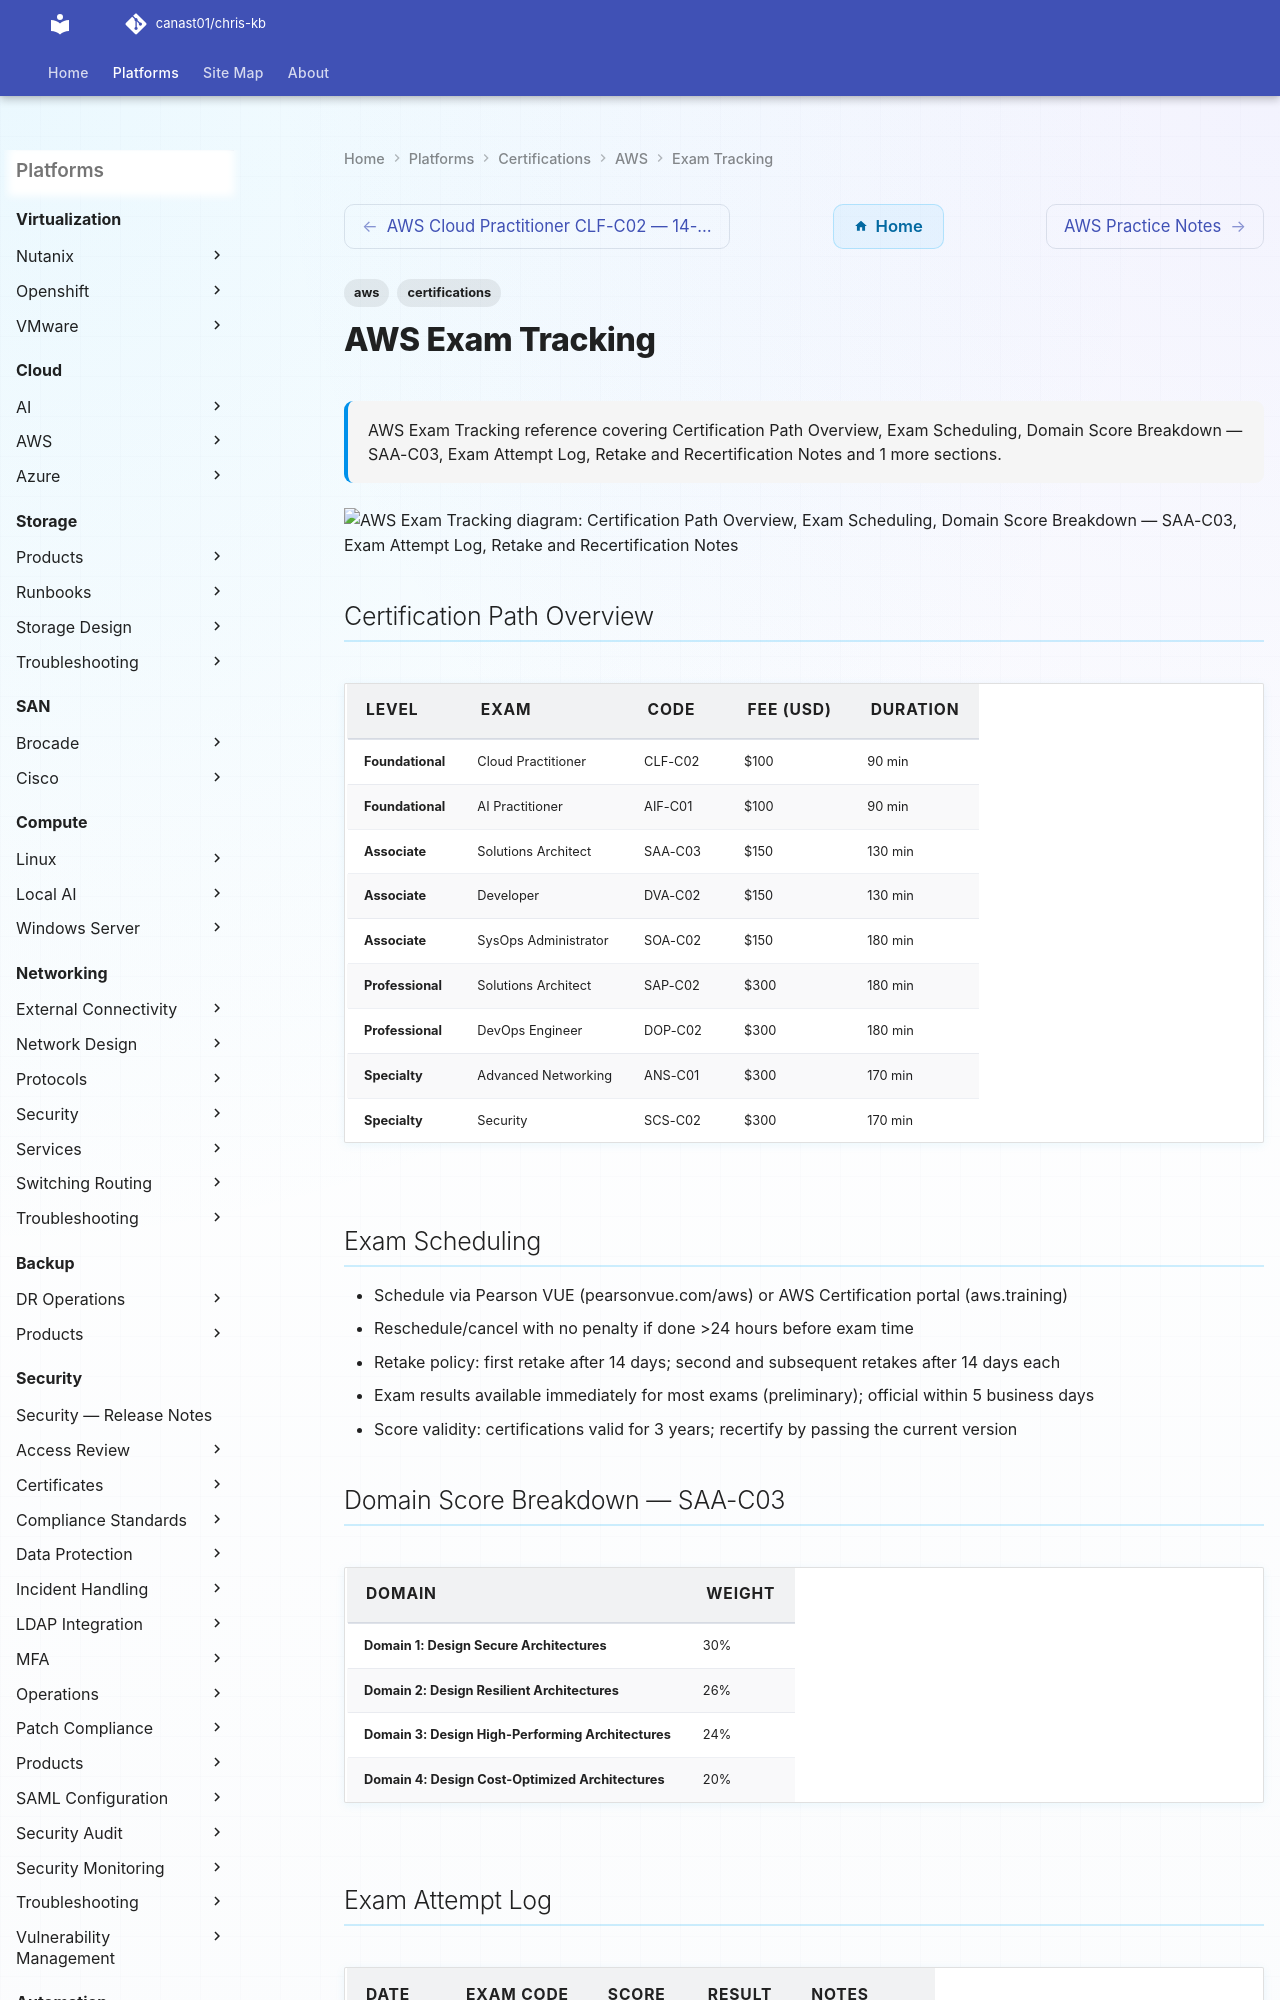

repository: canast01/chris-kb · page: certifications/aws/exam-tracking/index.html · generator: mkdocs

---
tags:
  - aws
  - certifications
description: "AWS Exam Tracking reference covering Certification Path Overview, Exam Scheduling, Domain Score Breakdown — SAA-C03, Exam Attempt Log, Retake and..."
---
# AWS Exam Tracking

<div class="kb-summary">
AWS Exam Tracking reference covering Certification Path Overview, Exam Scheduling, Domain Score Breakdown — SAA-C03, Exam Attempt Log, Retake and Recertification Notes and 1 more sections.
</div>

```d2
direction: down

certification_path_overview: "Certification Path Overview" {shape: rectangle}
exam_scheduling: "Exam Scheduling" {shape: rectangle}
domain_score_breakdown_saac03: "Domain Score Breakdown — SAA-C03" {shape: rectangle}
exam_attempt_log: "Exam Attempt Log" {shape: rectangle}
retake_and_recertification_notes: "Retake and Recertification Notes" {shape: rectangle}
study_checklist: "Study Checklist" {shape: rectangle}

certification_path_overview -> exam_scheduling: uses
exam_scheduling -> domain_score_breakdown_saac03: uses
domain_score_breakdown_saac03 -> exam_attempt_log: uses
exam_attempt_log -> retake_and_recertification_notes: uses
retake_and_recertification_notes -> study_checklist: uses
```

## Certification Path Overview

| Level | Exam | Code | Fee (USD) | Duration |
|---|---|---|---|---|
| Foundational | Cloud Practitioner | CLF-C02 | $100 | 90 min |
| Foundational | AI Practitioner | AIF-C01 | $100 | 90 min |
| Associate | Solutions Architect | SAA-C03 | $150 | 130 min |
| Associate | Developer | DVA-C02 | $150 | 130 min |
| Associate | SysOps Administrator | SOA-C02 | $150 | 180 min |
| Professional | Solutions Architect | SAP-C02 | $300 | 180 min |
| Professional | DevOps Engineer | DOP-C02 | $300 | 180 min |
| Specialty | Advanced Networking | ANS-C01 | $300 | 170 min |
| Specialty | Security | SCS-C02 | $300 | 170 min |
